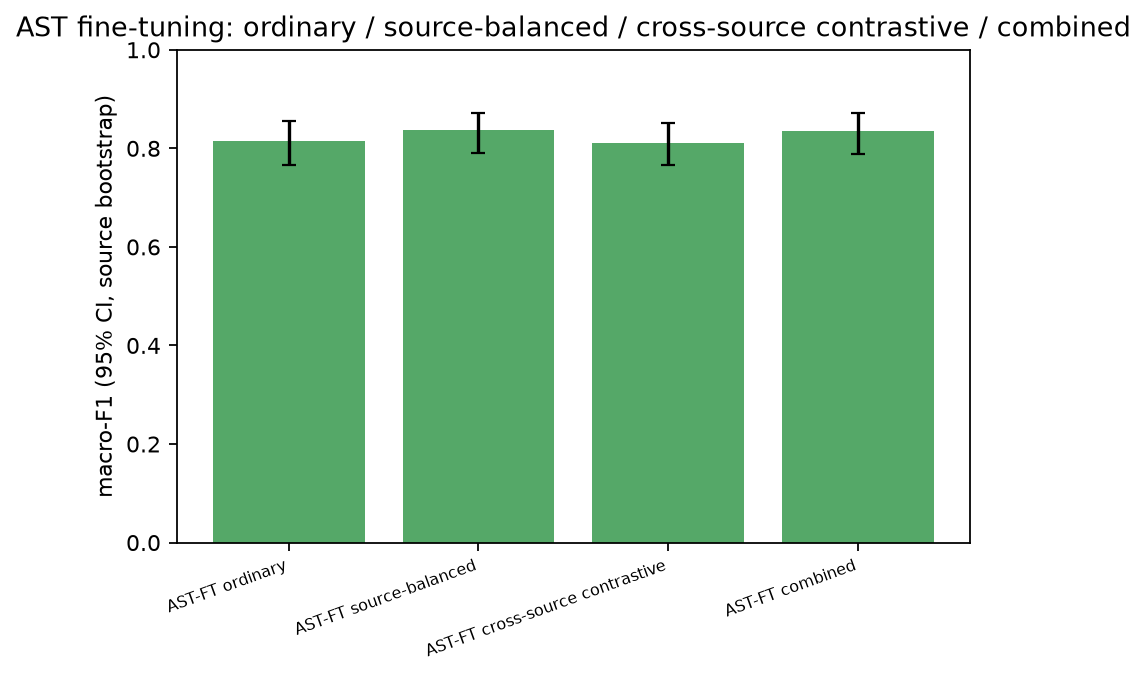

Values plotted in this chart, from the file beside it:
system, role, evaluation, seeds, test_clips, test_sources, macro_f1, ci_lo, ci_hi, macro_f1_seed_sd, accuracy, balanced_accuracy, recall_breath, recall_cough, recall_crying, recall_laugh, recall_screaming, recall_sneeze, recall_yawn
AST-FT ordinary, fine-tuned baseline (CE), source-disjoint test, 3, 1160, 300, 0.8155, 0.7668, 0.8557, 0.01208, 0.8282, 0.8516, 0.8626, 0.81, 0.7762, 0.8636, 0.7981, 0.9295, 0.9216
AST-FT source-balanced, CE + source-balanced sampling, source-disjoint test, 3, 1160, 300, 0.8368, 0.791, 0.8712, 0.005083, 0.846, 0.8714, 0.8677, 0.8411, 0.7983, 0.8718, 0.8498, 0.9167, 0.9542
AST-FT cross-source contrastive, CE + cross-source SupCon, source-disjoint test, 3, 1160, 300, 0.8118, 0.7657, 0.852, 0.01475, 0.8233, 0.8481, 0.8422, 0.8131, 0.773, 0.8574, 0.7934, 0.9295, 0.9281
AST-FT combined, CE + SupCon + source-balanced sampling, source-disjoint test, 3, 1160, 300, 0.8351, 0.7885, 0.8721, 0.01595, 0.8463, 0.8804, 0.8957, 0.8505, 0.7754, 0.881, 0.8638, 0.9359, 0.9608
